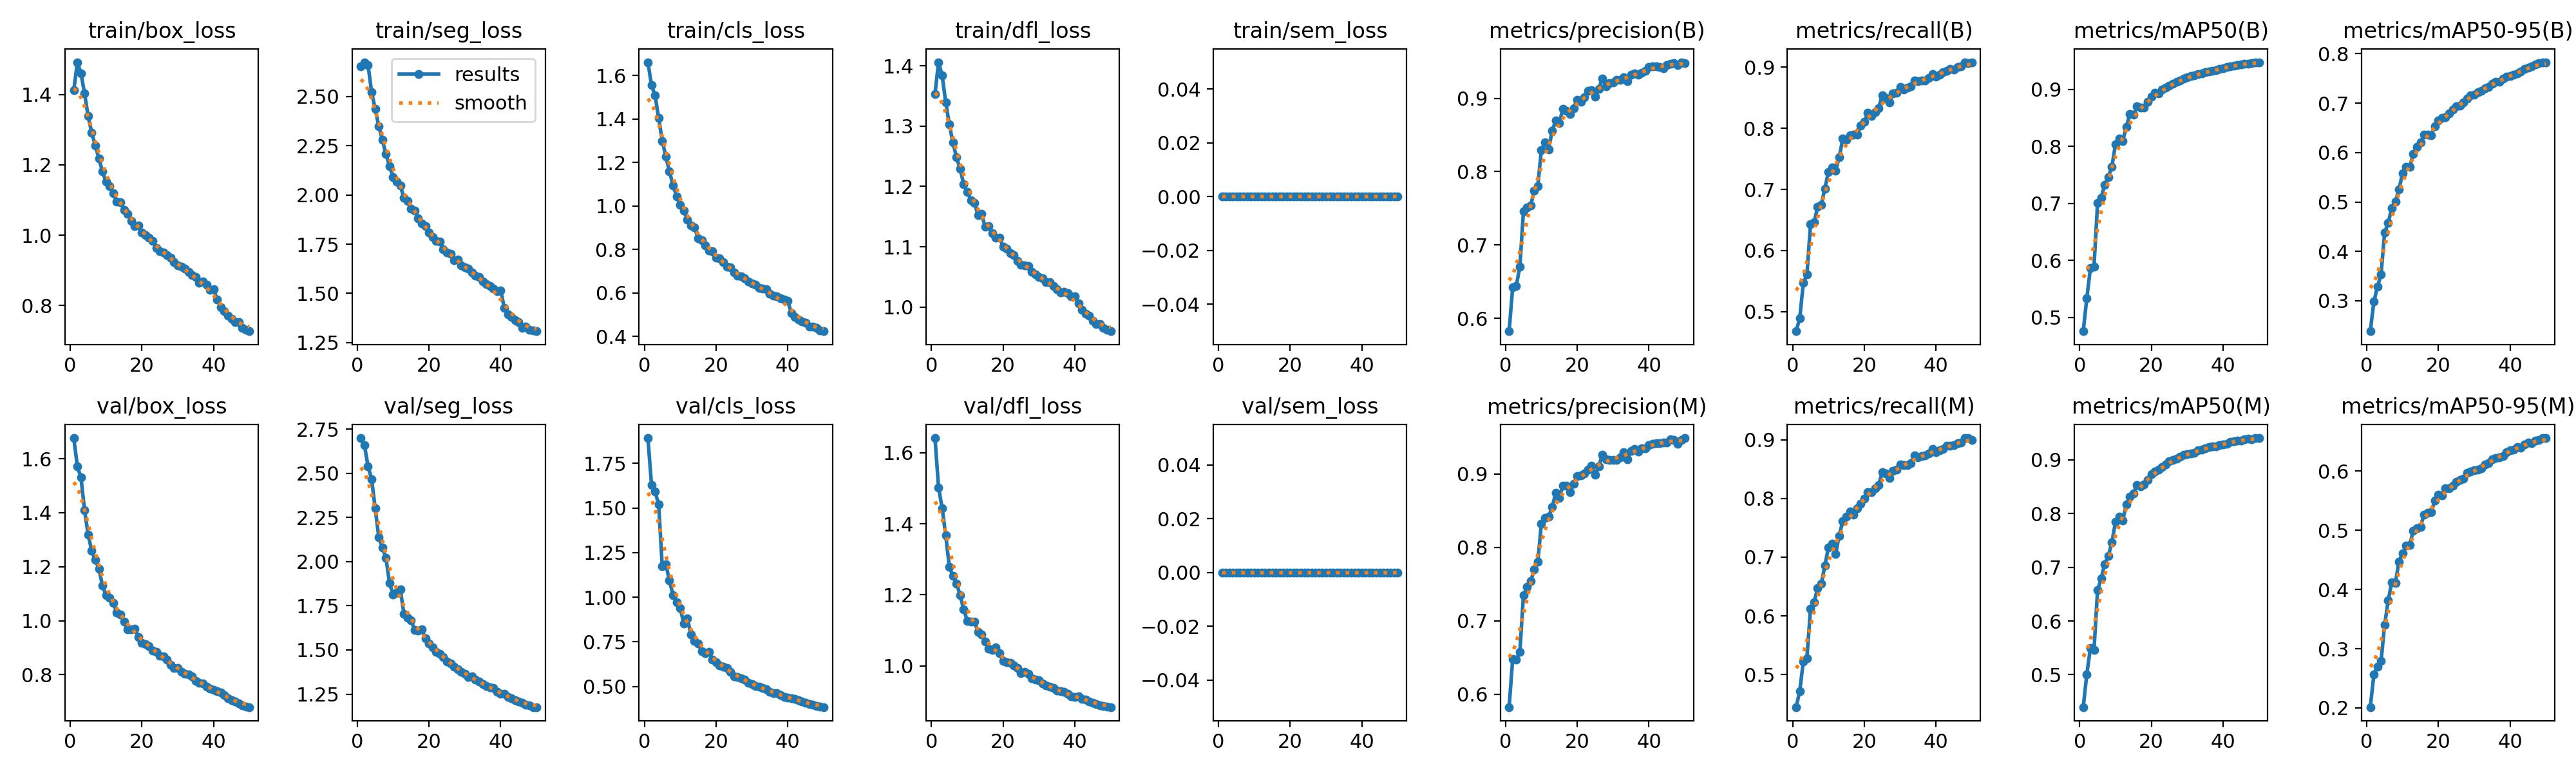

The table this chart was drawn from, first rows:
epoch, time, train/box_loss, train/seg_loss, train/cls_loss, train/dfl_loss, train/sem_loss, metrics/precision(B), metrics/recall(B), metrics/mAP50(B), metrics/mAP50-95(B), metrics/precision(M), metrics/recall(M), metrics/mAP50(M), metrics/mAP50-95(M), val/box_loss, val/seg_loss, val/cls_loss, val/dfl_loss, val/sem_loss, lr/pg0, lr/pg1, lr/pg2
1, 244, 1.413, 2.652, 1.661, 1.354, 0, 0.5823, 0.4681, 0.4757, 0.2383, 0.5825, 0.4446, 0.4398, 0.2013, 1.677, 2.699, 1.892, 1.641, 0, 0.0005544, 0.0005544, 0.0005544
2, 486.1, 1.492, 2.675, 1.555, 1.406, 0, 0.6423, 0.4897, 0.5336, 0.2984, 0.6478, 0.4721, 0.501, 0.2564, 1.571, 2.659, 1.631, 1.502, 0, 0.001088, 0.001088, 0.001088
3, 730.2, 1.461, 2.662, 1.508, 1.384, 0, 0.6441, 0.5469, 0.5861, 0.3283, 0.6473, 0.5225, 0.5496, 0.27, 1.531, 2.539, 1.593, 1.444, 0, 0.0016, 0.0016, 0.0016
4, 974.5, 1.403, 2.523, 1.404, 1.339, 0, 0.6706, 0.5605, 0.5891, 0.3532, 0.6579, 0.5278, 0.5456, 0.2794, 1.409, 2.466, 1.519, 1.367, 0, 0.001568, 0.001568, 0.001568
5, 1215, 1.338, 2.438, 1.299, 1.302, 0, 0.7458, 0.6428, 0.7003, 0.4381, 0.7346, 0.6125, 0.6574, 0.3399, 1.32, 2.302, 1.173, 1.28, 0, 0.001535, 0.001535, 0.001535
6, 1458, 1.292, 2.35, 1.227, 1.273, 0, 0.7516, 0.6465, 0.7099, 0.458, 0.7464, 0.6236, 0.6792, 0.3819, 1.258, 2.139, 1.185, 1.253, 0, 0.001502, 0.001502, 0.001502
7, 1700, 1.255, 2.28, 1.16, 1.248, 0, 0.7534, 0.6713, 0.7327, 0.4879, 0.7536, 0.6473, 0.7062, 0.4123, 1.225, 2.079, 1.094, 1.232, 0, 0.001469, 0.001469, 0.001469
8, 1941, 1.218, 2.207, 1.094, 1.229, 0, 0.7742, 0.6745, 0.7463, 0.5004, 0.7696, 0.6543, 0.7212, 0.4113, 1.192, 2.021, 1.013, 1.199, 0, 0.001436, 0.001436, 0.001436
9, 2182, 1.181, 2.148, 1.045, 1.204, 0, 0.7805, 0.7016, 0.7645, 0.5258, 0.7802, 0.6857, 0.7466, 0.4471, 1.13, 1.878, 0.9724, 1.16, 0, 0.001403, 0.001403, 0.001403
10, 2421, 1.151, 2.092, 1.005, 1.191, 0, 0.8292, 0.7287, 0.8041, 0.558, 0.8318, 0.7167, 0.7845, 0.4616, 1.094, 1.814, 0.9396, 1.127, 0, 0.00137, 0.00137, 0.00137
11, 2661, 1.139, 2.068, 0.979, 1.177, 0, 0.8397, 0.7361, 0.8143, 0.5705, 0.8403, 0.7227, 0.7938, 0.4741, 1.085, 1.823, 0.8534, 1.125, 0, 0.001337, 0.001337, 0.001337
12, 2900, 1.12, 2.049, 0.9377, 1.172, 0, 0.83, 0.7309, 0.8092, 0.5714, 0.8416, 0.7055, 0.7866, 0.4754, 1.066, 1.843, 0.881, 1.125, 0, 0.001304, 0.001304, 0.001304
13, 3138, 1.095, 1.985, 0.9093, 1.153, 0, 0.8554, 0.7524, 0.8338, 0.5976, 0.8545, 0.7364, 0.8166, 0.4996, 1.031, 1.706, 0.7905, 1.095, 0, 0.001271, 0.001271, 0.001271
14, 3372, 1.094, 1.97, 0.9005, 1.154, 0, 0.8699, 0.7829, 0.8562, 0.6119, 0.8742, 0.7617, 0.8318, 0.5036, 1.022, 1.681, 0.7552, 1.088, 0, 0.001238, 0.001238, 0.001238
15, 3608, 1.071, 1.929, 0.851, 1.133, 0, 0.8659, 0.7814, 0.8551, 0.6205, 0.8672, 0.7692, 0.8376, 0.5062, 0.9964, 1.667, 0.7409, 1.068, 0, 0.001205, 0.001205, 0.001205
16, 3845, 1.062, 1.921, 0.841, 1.134, 0, 0.886, 0.7889, 0.8699, 0.636, 0.8842, 0.7782, 0.8536, 0.5269, 0.9667, 1.613, 0.6989, 1.049, 0, 0.001172, 0.001172, 0.001172
17, 4081, 1.041, 1.883, 0.8179, 1.123, 0, 0.8828, 0.7895, 0.8679, 0.6365, 0.8842, 0.7723, 0.8511, 0.5294, 0.967, 1.609, 0.6878, 1.045, 0, 0.001139, 0.001139, 0.001139
18, 4317, 1.026, 1.856, 0.7942, 1.115, 0, 0.8786, 0.7899, 0.8678, 0.6355, 0.8752, 0.7827, 0.8542, 0.5302, 0.9711, 1.616, 0.6949, 1.053, 0, 0.001106, 0.001106, 0.001106
19, 4555, 1.028, 1.841, 0.7921, 1.115, 0, 0.8869, 0.8042, 0.8779, 0.6531, 0.8866, 0.7913, 0.8632, 0.5507, 0.9385, 1.564, 0.6516, 1.036, 0, 0.001073, 0.001073, 0.001073
20, 4794, 1.007, 1.81, 0.7624, 1.1, 0, 0.8982, 0.8107, 0.8873, 0.6653, 0.8967, 0.8001, 0.873, 0.5598, 0.9179, 1.536, 0.6361, 1.013, 0, 0.00104, 0.00104, 0.00104
21, 5032, 1.001, 1.785, 0.7589, 1.097, 0, 0.8955, 0.8256, 0.8934, 0.6698, 0.8975, 0.8106, 0.8784, 0.559, 0.9127, 1.515, 0.6164, 1.01, 0, 0.001007, 0.001007, 0.001007
22, 5269, 0.9923, 1.766, 0.7416, 1.089, 0, 0.9014, 0.8202, 0.8923, 0.6715, 0.9008, 0.8111, 0.8818, 0.5706, 0.9063, 1.49, 0.6122, 1.008, 0, 0.0009739, 0.0009739, 0.0009739
23, 5507, 0.9846, 1.763, 0.719, 1.087, 0, 0.9099, 0.8262, 0.8992, 0.6799, 0.9061, 0.8172, 0.8861, 0.5713, 0.8887, 1.477, 0.6033, 1.001, 0, 0.0009409, 0.0009409, 0.0009409
24, 5745, 0.963, 1.725, 0.7164, 1.077, 0, 0.9113, 0.833, 0.903, 0.6865, 0.9111, 0.8229, 0.8914, 0.5752, 0.8853, 1.461, 0.5834, 0.9944, 0, 0.0009078, 0.0009078, 0.0009078
25, 5983, 0.9547, 1.706, 0.6952, 1.07, 0, 0.9021, 0.8541, 0.9068, 0.6932, 0.8983, 0.8442, 0.8971, 0.5815, 0.8705, 1.436, 0.5571, 0.9803, 0, 0.0008748, 0.0008748, 0.0008748
26, 6220, 0.9501, 1.702, 0.6802, 1.069, 0, 0.9125, 0.8495, 0.9098, 0.6953, 0.9103, 0.8419, 0.8996, 0.5848, 0.8683, 1.425, 0.5548, 0.9835, 0, 0.0008418, 0.0008418, 0.0008418
27, 6458, 0.9427, 1.67, 0.6746, 1.068, 0, 0.9272, 0.8425, 0.9132, 0.7011, 0.9258, 0.8347, 0.9026, 0.5869, 0.8562, 1.406, 0.546, 0.9776, 0, 0.0008088, 0.0008088, 0.0008088
28, 6696, 0.9369, 1.67, 0.6662, 1.058, 0, 0.9167, 0.8567, 0.9157, 0.7089, 0.9199, 0.8472, 0.9055, 0.5969, 0.8375, 1.389, 0.5383, 0.9655, 0, 0.0007758, 0.0007758, 0.0007758
29, 6933, 0.9229, 1.642, 0.6528, 1.054, 0, 0.9208, 0.8577, 0.9193, 0.7164, 0.9192, 0.8491, 0.9096, 0.5989, 0.8246, 1.377, 0.5214, 0.9606, 0, 0.0007428, 0.0007428, 0.0007428
30, 7171, 0.9147, 1.631, 0.6436, 1.05, 0, 0.9219, 0.8679, 0.9214, 0.717, 0.9191, 0.8573, 0.911, 0.6011, 0.8252, 1.366, 0.5124, 0.9601, 0, 0.0007098, 0.0007098, 0.0007098
31, 7408, 0.9101, 1.627, 0.6371, 1.048, 0, 0.9248, 0.8634, 0.9229, 0.7226, 0.9187, 0.8571, 0.9116, 0.603, 0.8111, 1.347, 0.5028, 0.9511, 0, 0.0006768, 0.0006768, 0.0006768
32, 7646, 0.9042, 1.607, 0.6229, 1.042, 0, 0.9248, 0.8666, 0.9242, 0.7256, 0.9224, 0.8568, 0.9131, 0.6047, 0.8039, 1.349, 0.4992, 0.9452, 0, 0.0006438, 0.0006438, 0.0006438
33, 7884, 0.8962, 1.59, 0.6188, 1.041, 0, 0.9284, 0.8691, 0.9264, 0.7299, 0.929, 0.8605, 0.9177, 0.6112, 0.8011, 1.331, 0.4906, 0.941, 0, 0.0006108, 0.0006108, 0.0006108
34, 8123, 0.8868, 1.584, 0.6155, 1.035, 0, 0.9236, 0.878, 0.9282, 0.7333, 0.9195, 0.8728, 0.9194, 0.6139, 0.7929, 1.32, 0.4832, 0.9378, 0, 0.0005778, 0.0005778, 0.0005778
35, 8359, 0.8803, 1.561, 0.5967, 1.029, 0, 0.932, 0.8767, 0.9298, 0.739, 0.9311, 0.8695, 0.9215, 0.6198, 0.7773, 1.306, 0.4713, 0.9305, 0, 0.0005448, 0.0005448, 0.0005448
36, 8596, 0.864, 1.548, 0.5878, 1.024, 0, 0.9341, 0.8785, 0.9316, 0.7431, 0.9338, 0.8717, 0.9237, 0.6218, 0.7697, 1.294, 0.4639, 0.9282, 0, 0.0005118, 0.0005118, 0.0005118
37, 8832, 0.8678, 1.538, 0.5848, 1.025, 0, 0.9319, 0.8785, 0.9322, 0.7437, 0.9304, 0.8737, 0.9245, 0.6232, 0.7664, 1.288, 0.463, 0.927, 0, 0.0004788, 0.0004788, 0.0004788
38, 9068, 0.8599, 1.525, 0.5739, 1.023, 0, 0.9347, 0.8827, 0.9336, 0.7493, 0.9349, 0.8764, 0.9253, 0.6252, 0.7552, 1.285, 0.4533, 0.9209, 0, 0.0004458, 0.0004458, 0.0004458
39, 9304, 0.8444, 1.511, 0.5682, 1.018, 0, 0.9378, 0.8891, 0.9359, 0.7541, 0.935, 0.8838, 0.9274, 0.6325, 0.7478, 1.262, 0.4408, 0.9143, 0, 0.0004127, 0.0004127, 0.0004127
40, 9547, 0.8457, 1.515, 0.5641, 1.018, 0, 0.9426, 0.8843, 0.9366, 0.7549, 0.939, 0.8783, 0.9287, 0.6355, 0.7441, 1.252, 0.437, 0.9131, 0, 0.0003797, 0.0003797, 0.0003797
41, 9789, 0.8168, 1.427, 0.5069, 1.006, 0, 0.9438, 0.8872, 0.939, 0.7576, 0.9411, 0.8819, 0.9303, 0.6364, 0.7386, 1.251, 0.4348, 0.9134, 0, 0.0003467, 0.0003467, 0.0003467
42, 10028, 0.7959, 1.394, 0.4886, 0.9949, 0, 0.9432, 0.8915, 0.9404, 0.7596, 0.9421, 0.8842, 0.9328, 0.6409, 0.7331, 1.234, 0.4292, 0.9077, 0, 0.0003137, 0.0003137, 0.0003137
43, 10267, 0.7848, 1.38, 0.4764, 0.9884, 0, 0.9427, 0.8941, 0.9416, 0.7646, 0.9415, 0.8896, 0.9344, 0.6395, 0.7239, 1.228, 0.4232, 0.9056, 0, 0.0002807, 0.0002807, 0.0002807
44, 10505, 0.7716, 1.363, 0.4697, 0.9855, 0, 0.9412, 0.8973, 0.9428, 0.7688, 0.9428, 0.8891, 0.9359, 0.6452, 0.7118, 1.214, 0.4177, 0.9003, 0, 0.0002477, 0.0002477, 0.0002477
45, 10739, 0.7619, 1.354, 0.4613, 0.9777, 0, 0.945, 0.8962, 0.9435, 0.7715, 0.943, 0.8912, 0.9362, 0.6481, 0.706, 1.207, 0.4086, 0.897, 0, 0.0002147, 0.0002147, 0.0002147
46, 10976, 0.7522, 1.326, 0.4452, 0.9717, 0, 0.9474, 0.9007, 0.9447, 0.7748, 0.9465, 0.8943, 0.9379, 0.6472, 0.7005, 1.2, 0.4016, 0.8929, 0, 0.0001817, 0.0001817, 0.0001817
47, 11212, 0.7528, 1.33, 0.4449, 0.9716, 0, 0.9481, 0.9009, 0.9451, 0.7781, 0.9465, 0.8951, 0.9388, 0.6518, 0.6927, 1.19, 0.397, 0.8893, 0, 0.0001487, 0.0001487, 0.0001487
48, 11448, 0.7366, 1.314, 0.4379, 0.965, 0, 0.945, 0.9078, 0.9462, 0.7805, 0.9408, 0.9028, 0.9384, 0.6527, 0.6872, 1.185, 0.3908, 0.8863, 0, 0.0001157, 0.0001157, 0.0001157
49, 11683, 0.7312, 1.311, 0.4285, 0.9623, 0, 0.9493, 0.9061, 0.9472, 0.7827, 0.9458, 0.9025, 0.9405, 0.6557, 0.6824, 1.177, 0.3873, 0.8847, 0, 8.26832e-05, 8.26832e-05, 8.26832e-05
50, 11920, 0.7269, 1.308, 0.4236, 0.9599, 0, 0.9482, 0.9081, 0.9476, 0.783, 0.9487, 0.8993, 0.9404, 0.6559, 0.6797, 1.176, 0.3847, 0.884, 0, 4.96766e-05, 4.96766e-05, 4.96766e-05
